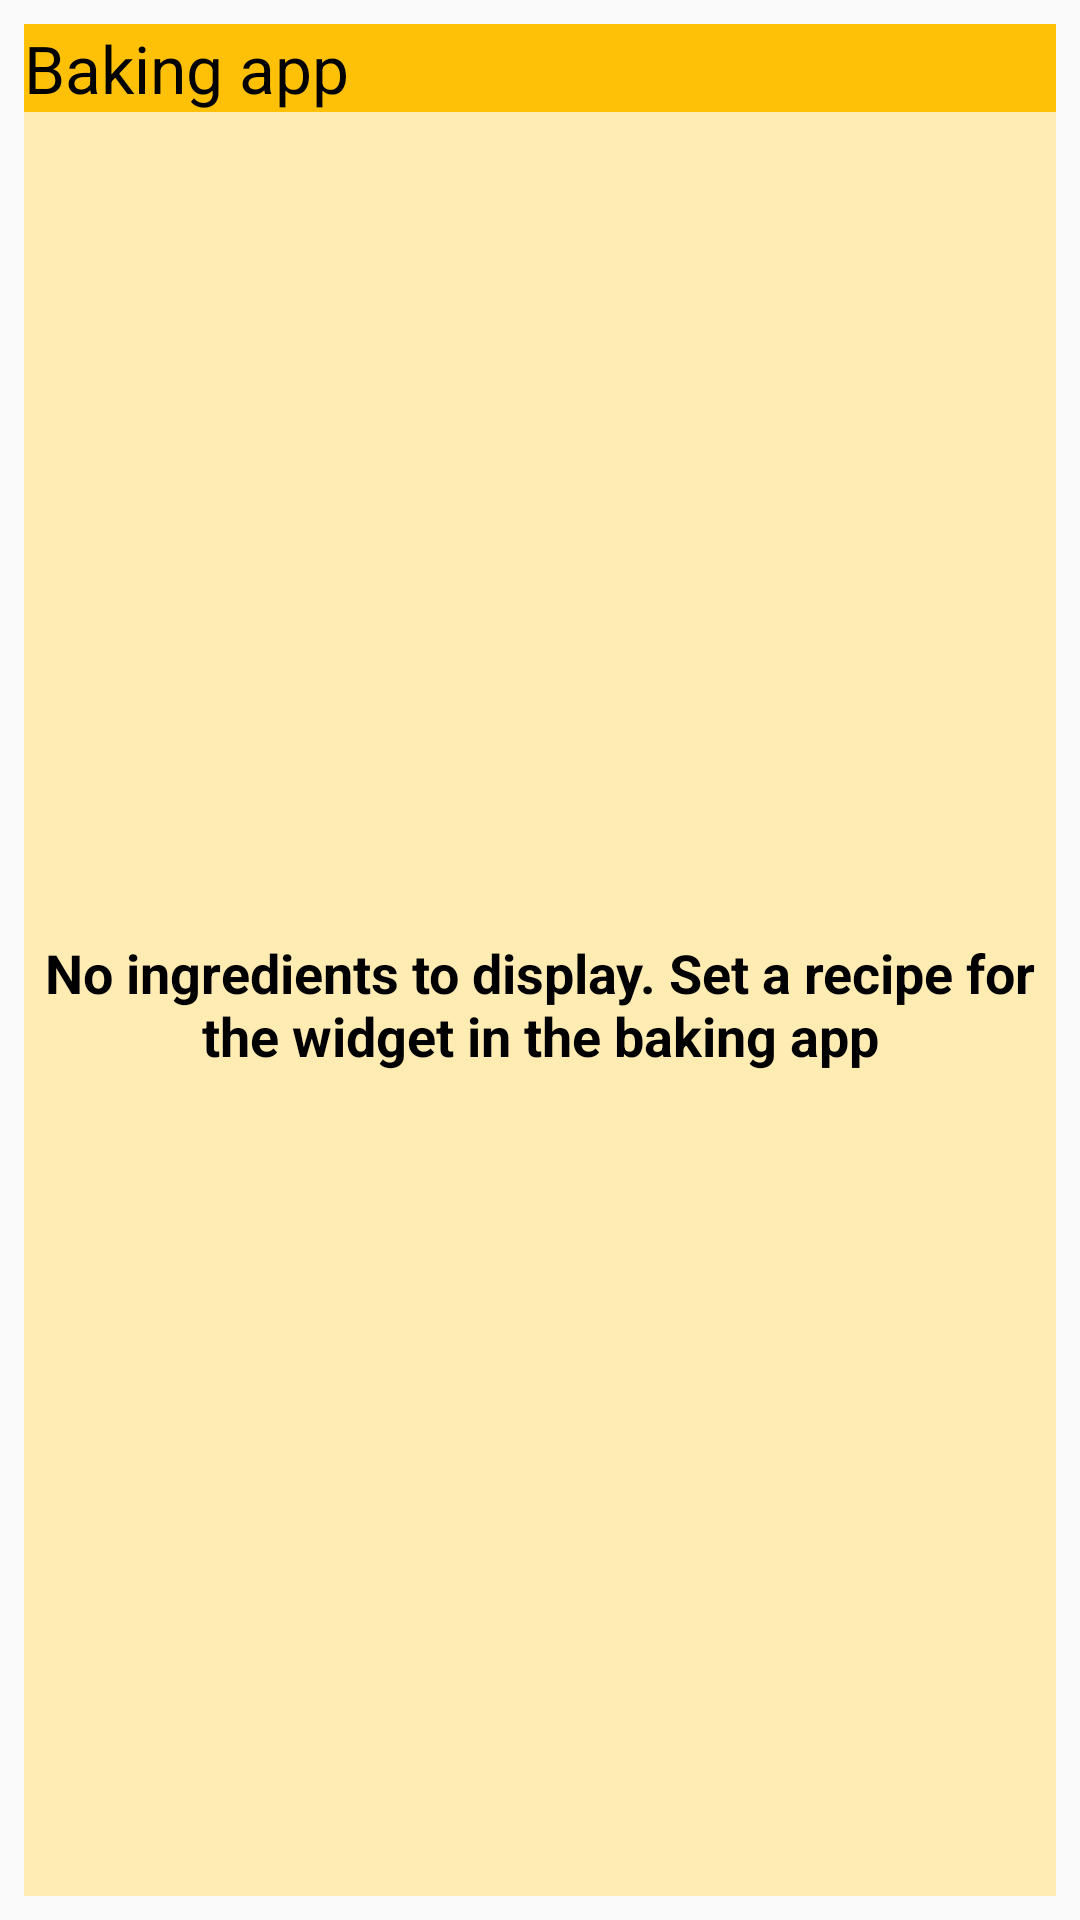

Here is an Android app screen rendered from its layout file. Give the layout XML and the strings, colors and styles it references.
<!-- AndroidManifest.xml: application theme AppTheme -->
<!-- res/layout/ingredients_widget.xml -->
<FrameLayout xmlns:android="http://schemas.android.com/apk/res/android"
    android:id="@+id/widget_view"
    android:layout_width="match_parent"
    android:layout_height="match_parent"
    android:padding="@dimen/widget_margin">

    <LinearLayout
        android:layout_width="match_parent"
        android:layout_height="match_parent"
        android:orientation="vertical">

        <TextView
            android:id="@+id/widget_title_text"
            android:layout_width="match_parent"
            android:layout_height="wrap_content"
            android:background="@color/colorPrimary"
            android:text="@string/widgeet_title"
            android:textColor="@color/text_color"
            android:textSize="@dimen/widget_title_text_size" />

        <FrameLayout
            android:layout_width="match_parent"
            android:layout_height="0dp"
            android:layout_weight="1">

            <ListView
                android:id="@+id/widget_list_view"
                android:layout_width="match_parent"
                android:layout_height="match_parent"></ListView>

            <TextView
                android:id="@+id/empty_widget_text"
                android:layout_width="match_parent"
                android:layout_height="match_parent"
                android:background="@color/colorPrimaryLight"
                android:gravity="center"
                android:text="@string/no_ingredients_to_display"
                android:textColor="@color/text_color"
                android:textSize="@dimen/information_text_size"
                android:textStyle="bold" />
        </FrameLayout>
    </LinearLayout>

</FrameLayout>
<!-- resources referenced by this layout -->
<resources>
  <color name="colorPrimary">#FFC107</color>
  <color name="colorPrimaryLight">#FFECB3</color>
  <color name="text_color">#000000</color>
  <dimen name="information_text_size">18sp</dimen>
  <dimen name="widget_margin">8dp</dimen>
  <dimen name="widget_title_text_size">22sp</dimen>
  <string name="no_ingredients_to_display">No ingredients to display. Set a recipe for the widget in the baking app</string>
  <string name="widgeet_title">Baking app</string>
  <style name="AppTheme" parent="Theme.AppCompat.Light.DarkActionBar">
          
          <item name="colorPrimary">@color/colorPrimary</item>
          <item name="colorPrimaryDark">@color/colorPrimaryDark</item>
          <item name="colorAccent">@color/colorAccent</item>
      </style>
  <color name="colorPrimaryDark">#FFA000</color>
  <color name="colorAccent">#FF5252</color>
</resources>
